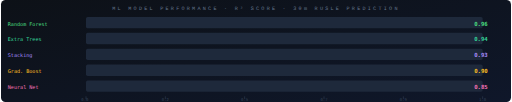
t = 0.00 s
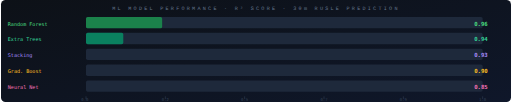
t = 0.60 s
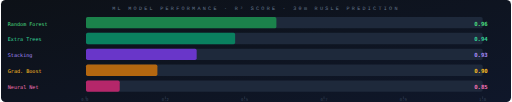
t = 1.20 s
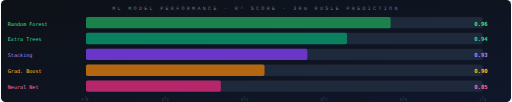
t = 1.80 s
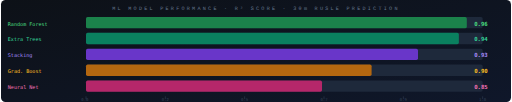
t = 2.40 s
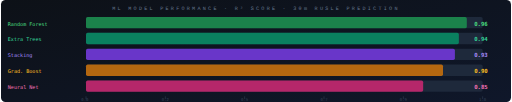
t = 3.00 s

The animated SVG that drew these frames (rendered in a browser with its animation timeline set to each time). Animation: 5 SMIL elements (animate=5); one cycle of 3.00 s.

<svg xmlns="http://www.w3.org/2000/svg" width="900" height="180" viewBox="0 0 900 180">
  <defs>
    <linearGradient id="bg4" x1="0%" y1="0%" x2="100%" y2="100%">
      <stop offset="0%" style="stop-color:#0d1117"/>
      <stop offset="100%" style="stop-color:#0f172a"/>
    </linearGradient>
  </defs>

  <rect width="900" height="180" fill="url(#bg4)" rx="8"/>
  <text x="450" y="18" text-anchor="middle" font-family="'Courier New',monospace" font-size="9" fill="#64748b" letter-spacing="4">ML MODEL PERFORMANCE  ·  R² SCORE  ·  30m RUSLE PREDICTION</text>

  <!-- Model bars - animated fills -->
  <!-- Random Forest -->
  <text x="12" y="45" font-family="monospace" font-size="9" fill="#4ade80">Random Forest</text>
  <rect x="150" y="30" width="700" height="20" rx="3" fill="#1e293b"/>
  <rect x="150" y="30" width="0" height="20" rx="3" fill="#1a9850" opacity="0.8">
    <animate attributeName="width" values="0;672" dur="2s" fill="freeze" begin="0.2s"/>
  </rect>
  <text x="835" y="45" font-family="monospace" font-size="10" fill="#4ade80" font-weight="bold">0.96</text>

  <!-- Extra Trees -->
  <text x="12" y="73" font-family="monospace" font-size="9" fill="#34d399">Extra Trees</text>
  <rect x="150" y="58" width="700" height="20" rx="3" fill="#1e293b"/>
  <rect x="150" y="58" width="0" height="20" rx="3" fill="#059669" opacity="0.8">
    <animate attributeName="width" values="0;658" dur="2s" fill="freeze" begin="0.4s"/>
  </rect>
  <text x="835" y="73" font-family="monospace" font-size="10" fill="#34d399" font-weight="bold">0.94</text>

  <!-- Stacking Ensemble -->
  <text x="12" y="101" font-family="monospace" font-size="9" fill="#a78bfa">Stacking</text>
  <rect x="150" y="86" width="700" height="20" rx="3" fill="#1e293b"/>
  <rect x="150" y="86" width="0" height="20" rx="3" fill="#7c3aed" opacity="0.8">
    <animate attributeName="width" values="0;651" dur="2s" fill="freeze" begin="0.6s"/>
  </rect>
  <text x="835" y="101" font-family="monospace" font-size="10" fill="#a78bfa" font-weight="bold">0.93</text>

  <!-- Gradient Boosting -->
  <text x="12" y="129" font-family="monospace" font-size="9" fill="#fbbf24">Grad. Boost</text>
  <rect x="150" y="114" width="700" height="20" rx="3" fill="#1e293b"/>
  <rect x="150" y="114" width="0" height="20" rx="3" fill="#d97706" opacity="0.8">
    <animate attributeName="width" values="0;630" dur="2s" fill="freeze" begin="0.8s"/>
  </rect>
  <text x="835" y="129" font-family="monospace" font-size="10" fill="#fbbf24" font-weight="bold">0.90</text>

  <!-- Neural Net -->
  <text x="12" y="157" font-family="monospace" font-size="9" fill="#f472b6">Neural Net</text>
  <rect x="150" y="142" width="700" height="20" rx="3" fill="#1e293b"/>
  <rect x="150" y="142" width="0" height="20" rx="3" fill="#db2777" opacity="0.8">
    <animate attributeName="width" values="0;595" dur="2s" fill="freeze" begin="1s"/>
  </rect>
  <text x="835" y="157" font-family="monospace" font-size="10" fill="#f472b6" font-weight="bold">0.85</text>

  <!-- Scale ticks -->
  <g font-family="monospace" font-size="7" fill="#334155">
    <line x1="150" y1="170" x2="150" y2="175" stroke="#334155"/>
    <text x="148" y="178" text-anchor="middle">0.0</text>
    <line x1="290" y1="170" x2="290" y2="175" stroke="#334155"/>
    <text x="290" y="178" text-anchor="middle">0.2</text>
    <line x1="430" y1="170" x2="430" y2="175" stroke="#334155"/>
    <text x="430" y="178" text-anchor="middle">0.5</text>
    <line x1="570" y1="170" x2="570" y2="175" stroke="#334155"/>
    <text x="570" y="178" text-anchor="middle">0.7</text>
    <line x1="710" y1="170" x2="710" y2="175" stroke="#334155"/>
    <text x="710" y="178" text-anchor="middle">0.9</text>
    <line x1="850" y1="170" x2="850" y2="175" stroke="#334155"/>
    <text x="850" y="178" text-anchor="middle">1.0</text>
  </g>
</svg>
